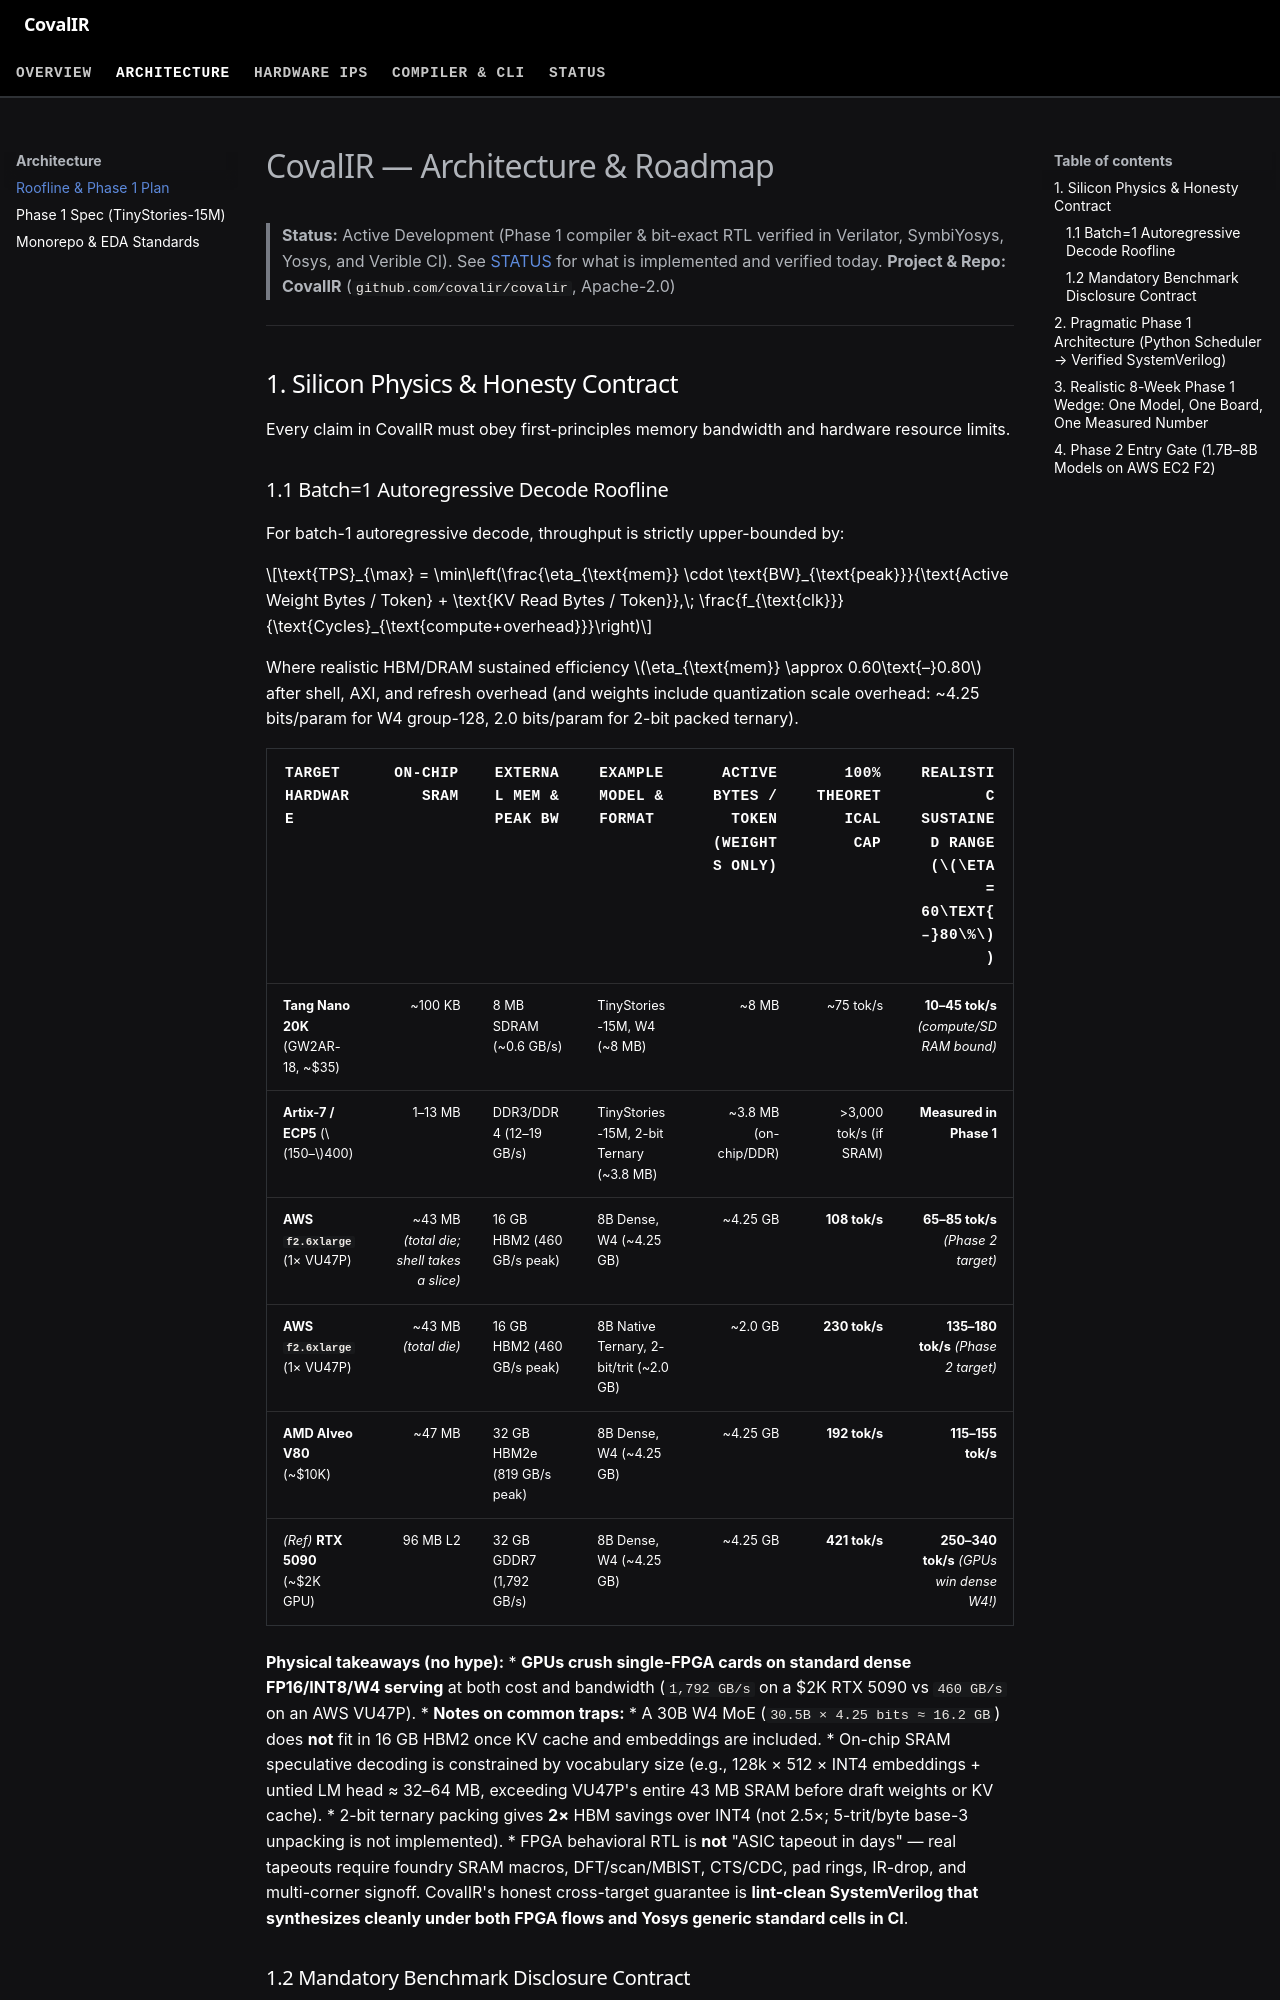

repository: covalir/covalir · page: ARCHITECTURE_MASTERPLAN/index.html · generator: mkdocs

# CovalIR — Architecture & Roadmap

> **Status:** Active Development (Phase 1 compiler & bit-exact RTL verified in Verilator, SymbiYosys, Yosys, and Verible CI). See [STATUS](status.md) for what is implemented and verified today.
> **Project & Repo:** **CovalIR** (`github.com/covalir/covalir`, Apache-2.0)

---

## 1. Silicon Physics & Honesty Contract

Every claim in CovalIR must obey first-principles memory bandwidth and hardware resource limits.

### 1.1 Batch=1 Autoregressive Decode Roofline

For batch-1 autoregressive decode, throughput is strictly upper-bounded by:

$$\text{TPS}_{\max} = \min\left(\frac{\eta_{\text{mem}} \cdot \text{BW}_{\text{peak}}}{\text{Active Weight Bytes / Token} + \text{KV Read Bytes / Token}},\; \frac{f_{\text{clk}}}{\text{Cycles}_{\text{compute+overhead}}}\right)$$

Where realistic HBM/DRAM sustained efficiency $\eta_{\text{mem}} \approx 0.60\text{–}0.80$ after shell, AXI, and refresh overhead (and weights include quantization scale overhead: ~4.25 bits/param for W4 group-128, 2.0 bits/param for 2-bit packed ternary).

| Target Hardware | On-Chip SRAM | External Mem & Peak BW | Example Model & Format | Active Bytes / Token (Weights Only) | 100% Theoretical Cap | Realistic Sustained Range ($\eta = 60\text{–}80\%$) |
|---|---:|---|---|---:|---:|---:|
| **Tang Nano 20K** (GW2AR-18, ~$35) | ~100 KB | 8 MB SDRAM (~0.6 GB/s) | TinyStories-15M, W4 (~8 MB) | ~8 MB | ~75 tok/s | **10–45 tok/s** *(compute/SDRAM bound)* |
| **Artix-7 / ECP5** ($150–$400) | 1–13 MB | DDR3/DDR4 (12–19 GB/s) | TinyStories-15M, 2-bit Ternary (~3.8 MB) | ~3.8 MB (on-chip/DDR) | >3,000 tok/s (if SRAM) | **Measured in Phase 1** |
| **AWS `f2.6xlarge`** (1× VU47P) | ~43 MB *(total die; shell takes a slice)* | 16 GB HBM2 (460 GB/s peak) | 8B Dense, W4 (~4.25 GB) | ~4.25 GB | **108 tok/s** | **65–85 tok/s** *(Phase 2 target)* |
| **AWS `f2.6xlarge`** (1× VU47P) | ~43 MB *(total die)* | 16 GB HBM2 (460 GB/s peak) | 8B Native Ternary, 2-bit/trit (~2.0 GB) | ~2.0 GB | **230 tok/s** | **135–180 tok/s** *(Phase 2 target)* |
| **AMD Alveo V80** (~$10K) | ~47 MB | 32 GB HBM2e (819 GB/s peak) | 8B Dense, W4 (~4.25 GB) | ~4.25 GB | **192 tok/s** | **115–155 tok/s** |
| *(Ref)* **RTX 5090** (~$2K GPU) | 96 MB L2 | 32 GB GDDR7 (1,792 GB/s) | 8B Dense, W4 (~4.25 GB) | ~4.25 GB | **421 tok/s** | **250–340 tok/s** *(GPUs win dense W4!)* |

**Physical takeaways (no hype):**
* **GPUs crush single-FPGA cards on standard dense FP16/INT8/W4 serving** at both cost and bandwidth (`1,792 GB/s` on a $2K RTX 5090 vs `460 GB/s` on an AWS VU47P).
* **Notes on common traps:**
  * A 30B W4 MoE (`30.5B × 4.25 bits ≈ 16.2 GB`) does **not** fit in 16 GB HBM2 once KV cache and embeddings are included.
  * On-chip SRAM speculative decoding is constrained by vocabulary size (e.g., 128k × 512 × INT4 embeddings + untied LM head ≈ 32–64 MB, exceeding VU47P's entire 43 MB SRAM before draft weights or KV cache).
  * 2-bit ternary packing gives **2×** HBM savings over INT4 (not 2.5×; 5-trit/byte base-3 unpacking is not implemented).
  * FPGA behavioral RTL is **not** "ASIC tapeout in days" — real tapeouts require foundry SRAM macros, DFT/scan/MBIST, CTS/CDC, pad rings, IR-drop, and multi-corner signoff. CovalIR's honest cross-target guarantee is **lint-clean SystemVerilog that synthesizes cleanly under both FPGA flows and Yosys generic standard cells in CI**.

### 1.2 Mandatory Benchmark Disclosure Contract

No CovalIR hardware number may be published unless accompanied by a reproducible script and report listing:
exact model & parameter count, quantization format & packing bits/param, context length, TTFT, prefill TPS, **true single-stream autoregressive decode TPS**, perplexity / exact token match vs. golden reference, board power (W), Fmax / WNS / TNS, LUT / FF / DSP / BRAM / URAM utilization, and SHA-256 checkpoint hashes.

---
